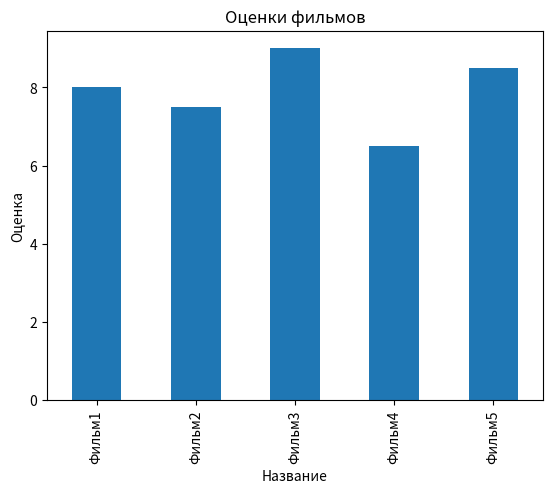

Here is the Python script that generated this plot:
# Урок 4. Работа с данными (NumPy и Pandas)
import numpy as np
import pandas as pd
import matplotlib.pyplot as plt
import sys
sys.stdout.reconfigure(encoding='utf-8')
# ==============================
# Задание 1: NumPy
# Создай массив из чисел [10, 20, 30, 40, 50]
# Выполни: среднее, максимум, минимум
# Умножь все числа на 3
# ==============================
numbers = np.array([10, 20, 30, 40, 50])
print("Умнложение на 3:", numbers * 3)
print("Среднее:", numbers.mean())
print("Максимум:", numbers.max())
print("Минимум:", numbers.min())

# ==============================
# Задание 2: Pandas
# Создай таблицу с тремя колонками:
# - Названия 5 любимых фильмов
# - Год выхода
# - Оценка (1–10)
# Выведи среднюю оценку
# ==============================
movies_data = {
    "Название": ["Фильм1", "Фильм2", "Фильм3", "Фильм4", "Фильм5"],
    "Год выхода": [2001, 2005, 2010, 2015, 2020],
    "Оценка": [8, 7.5, 9, 6.5, 8.5]
}

df = pd.DataFrame(movies_data)

print(df)
print("Средняя оценка:", df["Оценка"].mean())


# ==============================
# Задание 3: Визуализация
# Построй график оценок фильмов с помощью matplotlib
# ==============================
# Пример:
df.plot(x="Название", y="Оценка", kind="bar", title="Оценки фильмов", legend=False)
plt.ylabel("Оценка")
plt.show()

